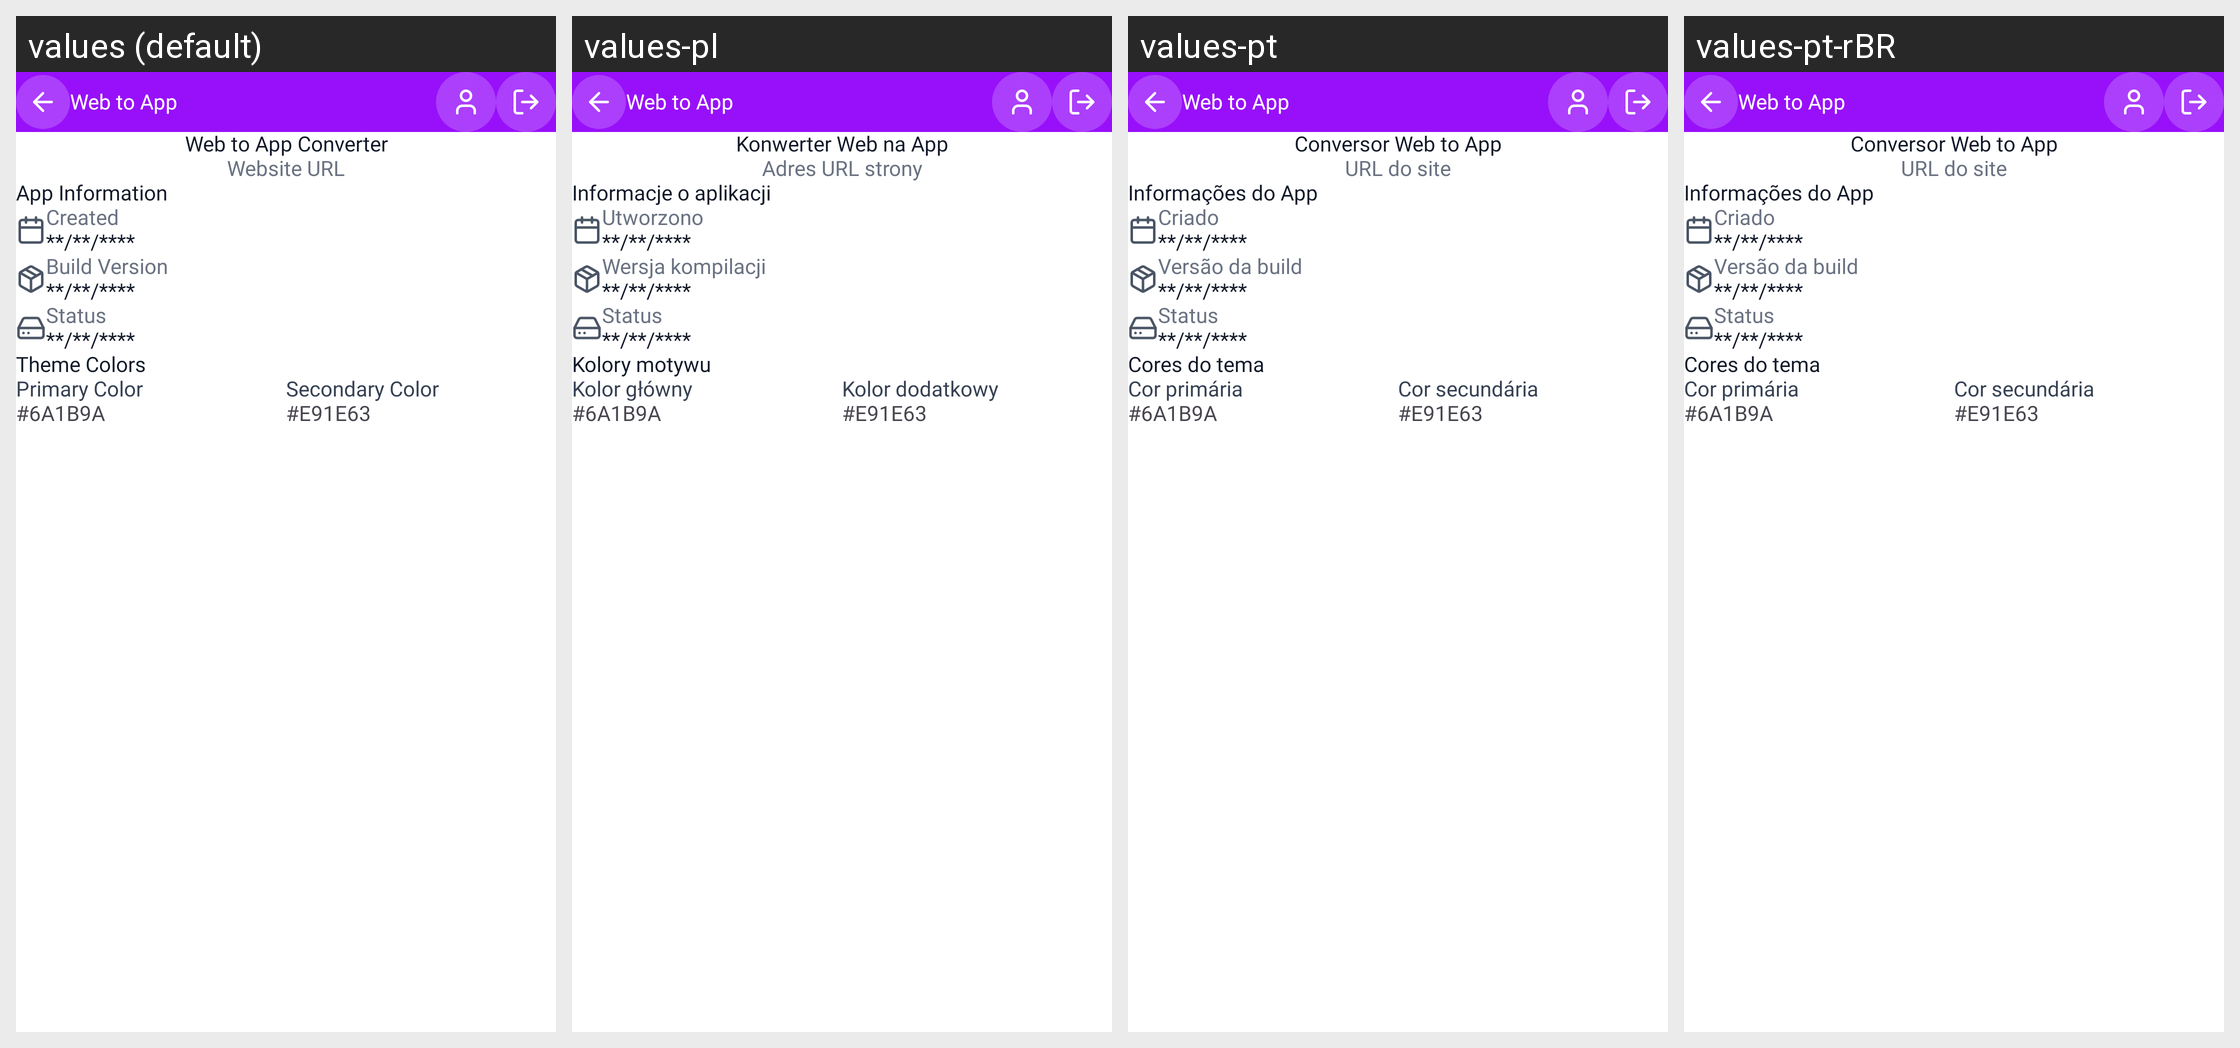

Locale-by-locale string values for the Android screen shown in this grid:
Android screen res/layout/activity_view_app_details.xml rendered under 4 locales, left to right: values (default), values-pl, values-pt, values-pt-rBR. Device: Nexus 5 (rendered at 1080×1920; each locale shown at half size, 540×960, under a caption strip naming it); theme Theme.WebToAppConverter.
Other locales in the repository, not shown: values-ar, values-de, values-es, values-fr, values-hi, values-in, values-it, values-ja, values-ko, values-nl-rNL, values-ru, values-sv, values-tr, values-zh.
Strings drawn on this screen, with the default value and each locale's value (text and hints the layout hard-codes, and strings that could not be matched under every locale, appear in the picture but are not listed):

website_url
  values: Website URL
  values-pl: Adres URL strony
  values-pt: URL do site
  values-pt-rBR: URL do site

app_information
  values: App Information
  values-pl: Informacje o aplikacji
  values-pt: Informações do App
  values-pt-rBR: Informações do App

created
  values: Created
  values-pl: Utworzono
  values-pt: Criado
  values-pt-rBR: Criado

status
  values: Status
  values-pl: Status
  values-pt: Status
  values-pt-rBR: Status

primary_color
  values: Primary Color
  values-pl: Kolor główny
  values-pt: Cor primária
  values-pt-rBR: Cor primária

secondary_color
  values: Secondary Color
  values-pl: Kolor dodatkowy
  values-pt: Cor secundária
  values-pt-rBR: Cor secundária

app_name1
  values: Web to App
  values-pl: Web to App  [not translated; the default value is used]
  values-pt: Web to App  [not translated; the default value is used]
  values-pt-rBR: Web to App  [not translated; the default value is used]
